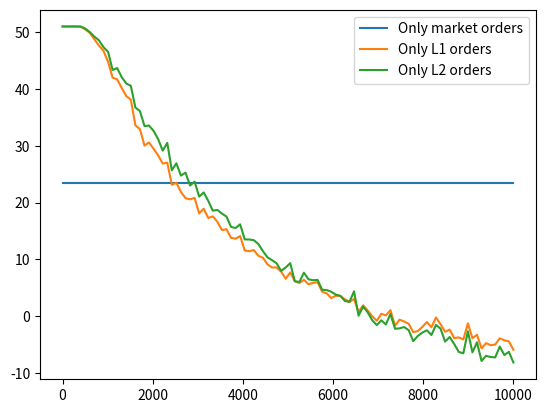

This chart was generated by the following Python code:
#!/usr/bin/env python3
# -*- coding: utf-8 -*-
"""
Created on Tue Apr 22 12:17:02 2025

@author: jawclaes
"""

# THIS SCRIPT CREATES THE PLOT OF THE EXPECTED COST FUNCTION FOR 2PL WHERE YOU CAN SET THE MEAN_XI AND THE 3RD VARIABLE =0
# TO CHANGE WHICH VARIABLES TO PLOT ON THE X AND Y AXIS, CHANGE IT MANUALLY IN THE SCRIPT
# IT ALSO PLOTS THE COST FROM MONTE CARLO SIMULATIONS FOR L1+L2=S AND M=0 FOR DIFFERENT L1 VALUES, TO SEE WHAT HAPPENS AT THE TIPPING POINT


import numpy as np
import matplotlib.pyplot as plt
import sys

# Parameters
Q1 = 2000
Q2 = 1500
S = 1000
h = 0.02
r = 0.002
f = 0.003
theta = 0.0005
rho_u = 0.05
rho_o = 0.05
delta = 0.01
n = 4  # Number of price levels

mean_xi = 3000  # Expectation of xi

num_samples = 1000  # Number of Monte Carlo samples for expectation

# Generate queue sizes: Q1 = 2000, Q2 = 1500, Q3 = 1400, etc.
Q = [2000] + [1500 - 0 * i for i in range(n - 1)]

# Generate rate parameters: lambda_psi_i = 2 / Q_{i+1} for i = 0 to n-2
lambda_psi_list = [1 / Q[i + 1] for i in range(n - 1)]


# Compute OF_i for price level i
def compute_OF_i(i, xi, psi, Q, L):
    sum_Q_L_prev = sum(Q[:i-1] + L[:i-1]) if i > 1 else 0
    sum_psi = sum(psi[:i-1]) if i > 1 else 0
    total_Q_L_up_to_i = sum_Q_L_prev + Q[i-1]
    total_Q_L_incl_i = total_Q_L_up_to_i + L[i-1]
    total_flow = xi + sum_psi
    indicator_1 = 1 if total_Q_L_up_to_i < total_flow < total_Q_L_incl_i else 0
    indicator_2 = 1 if total_flow >= total_Q_L_incl_i else 0
    OF_i = (total_flow - total_Q_L_up_to_i) * indicator_1 + L[i-1] * indicator_2
    return max(0, min(OF_i, L[i-1]))

# Compute total shares acquired A
def compute_A(M, L, xi, psi, Q):
    OF = [compute_OF_i(i+1, xi, psi, Q, L) for i in range(len(L))]
    return M + sum(OF)


# Cost function v(X, xi, psi)
def cost_function(M, L, xi, psi, Q, S, h, r, f, theta, rho_u, rho_o, delta):
    n = len(L)
    OF = [compute_OF_i(i+1, xi, psi, Q, L) for i in range(n)]
    A = compute_A(M, L, xi, psi, Q)
    # Execution cost for market orders
    exec_cost_M = (h + f) * M
    # Execution cost for limit orders
    exec_cost_L = -sum((h + r + (i) * delta) * OF[i] for i in range(n))
    # Under-filling and over-filling penalties
    underfill = max(S - A, 0)
    #overfill = 0
    overfill = max(A - S, 0)
    penalty_under = rho_u * underfill 
    penalty_over = rho_o * overfill  
    # Impact cost
    impact = theta * (M + sum(L) + underfill)
    return exec_cost_M + exec_cost_L + penalty_under + penalty_over + impact

# Expected cost over xi and psi samples
def expected_cost(M, L, xi_samples, psi_samples, Q, S, h, r, f, theta, rho_u, rho_o, delta):
    costs = []
    for xi, psi in zip(xi_samples, psi_samples):
        cost = cost_function(M, L, xi, psi, Q, S, h, r, f, theta, rho_u, rho_o, delta)
        costs.append(cost)
    return np.mean(costs)


psi_samples = np.zeros((num_samples,n-1))
for i in range(n-1):
    psi_samples[:,i] = Q[i] - np.random.exponential(1/lambda_psi_list[i], num_samples)  # psi_1 for n=2


mean_xi_list = np.linspace(0,10000,100)

L = np.zeros(n)
#L[0] = 500
#L[1] = 500

#xi=3000

#for psi in psi_samples:
#    print(compute_OF_i(1, xi, psi, Q, L),compute_OF_i(2, xi, psi, Q, L))
#    print(compute_A(0, L, xi, psi, Q))


cost_allo1 = np.zeros(len(mean_xi_list))
cost_allo2 = np.zeros(len(mean_xi_list))
cost_allo3 = np.zeros(len(mean_xi_list))


for i in range(len(mean_xi_list)):
    xi_samples = np.random.exponential(mean_xi_list[i], num_samples)
    #xi_samples = np.full(num_samples,mean_xi_list[i])
    print(i)
    L[0] = 0
    L[1] = 0
    cost_allo1[i] = expected_cost(S, L, xi_samples, psi_samples, Q, S, h, r, f, theta, rho_u, rho_o, delta)
    L[0] = S
    L[1] = 0
    cost_allo2[i] = expected_cost(0, L, xi_samples, psi_samples, Q, S, h, r, f, theta, rho_u, rho_o, delta)
    L[0] = 0
    L[1] = S
    cost_allo3[i] = expected_cost(0, L, xi_samples, psi_samples, Q, S, h, r, f, theta, rho_u, rho_o, delta)
    
plt.plot(mean_xi_list,cost_allo1, label='Only market orders')
plt.plot(mean_xi_list,cost_allo2, label='Only L1 orders')
plt.plot(mean_xi_list,cost_allo3, label='Only L2 orders')
plt.legend()
plt.show()

sys.exit()


M_values =  np.array([0])  # Sample M values when constraint is off
L1_values = np.linspace(0, 1000, 50) # Extended range for full meshgrid
L2_values = np.linspace(0, 1000, 50) 
cost_matrix_with_constraint = np.zeros((len(L1_values), len(L2_values)))
cost_matrices_no_constraint = [np.zeros((len(L1_values), len(L2_values))) for _ in M_values]

# With constraint S = M + L1 + L2
#for i, M in enumerate(M_values):
#    for j, L1 in enumerate(L1_values):
#        L2 = S - M - L1  # To disable constraint, comment this line
#        if L2 < 0:  # To disable constraint, comment this block
#            cost_matrix_with_constraint[i, j] = np.nan
#            continue  # To disable constraint, comment this line
#        L = [L1, L2]
#        cost_matrix_with_constraint[i, j] = expected_cost(M, L, xi_samples, psi_samples, Q, S, h, r, f, theta, rho_u, rho_o, delta)


# Plot Expected Cost vs M with constraint L1 + M = S (L2 = 0)
cost_vs_L1 = []
i=0
for L1 in L1_values:
    i += 1
    print(i)
    L2 = S - L1  # Enforce constraint M + L1 = S
    L = [L1, L2]  # L2 = 0 since we're in 1-price-level case
    cost = expected_cost(0, L, xi_samples, psi_samples, Q, S, h, r, f, theta, rho_u, rho_o, delta)
    cost_vs_L1.append(cost)

plt.figure(figsize=(10, 6))
plt.plot(L1_values, cost_vs_L1, label='Expected Cost', linewidth=2, color='blue')
plt.xlabel('L1 Orders (L1)')
plt.ylabel('Expected Cost ($)')
plt.title('Expected Cost vs L1 Orders (L1) with L1 + L2 = S, M = 0')
plt.grid(True)
plt.legend()
plt.show()

sys.exit()


# Without constraint: loop over L2 values
for idx, M in enumerate(M_values):
    for i, L1 in enumerate(L1_values):
        for j, L2 in enumerate(L2_values):
            L = [L1, L2]
            cost_matrices_no_constraint[idx][i, j] = expected_cost(M, L, xi_samples, psi_samples, Q, S, h, r, f, theta, rho_u, rho_o, delta)

# Plot with constraint
#plt.figure(figsize=(10, 8))
L1_grid, L2_grid = np.meshgrid(L1_values, L2_values)
#contour = plt.contourf(M_grid, L1_grid, cost_matrix_with_constraint.T, levels=20, cmap='viridis')
#plt.colorbar(contour, label='Expected Cost ($)')
#plt.xlabel('Market Orders (M)')
#plt.ylabel('Limit Orders at Level 1 (L1)')
#plt.title('Expected Cost with Constraint S = M + L1 + L2')
#plt.plot()

# Plot without constraint for each L2 value
for idx, M in enumerate(M_values):
    plt.figure(figsize=(10, 8))
    contour = plt.contourf(L1_grid, L2_grid, cost_matrices_no_constraint[idx].T, levels=20, cmap='viridis')
    plt.colorbar(contour, label='Expected Cost ($)')
#    plt.xlabel('Market Orders (M)')
    plt.xlabel('Limit Orders at Level 1 (L1)')
    plt.ylabel('Limit Orders at Level 2 (L2)')
    plt.title(f'Expected Cost without Constraint (M = {M} and ξ = {mean_xi})')
    plt.plot()
